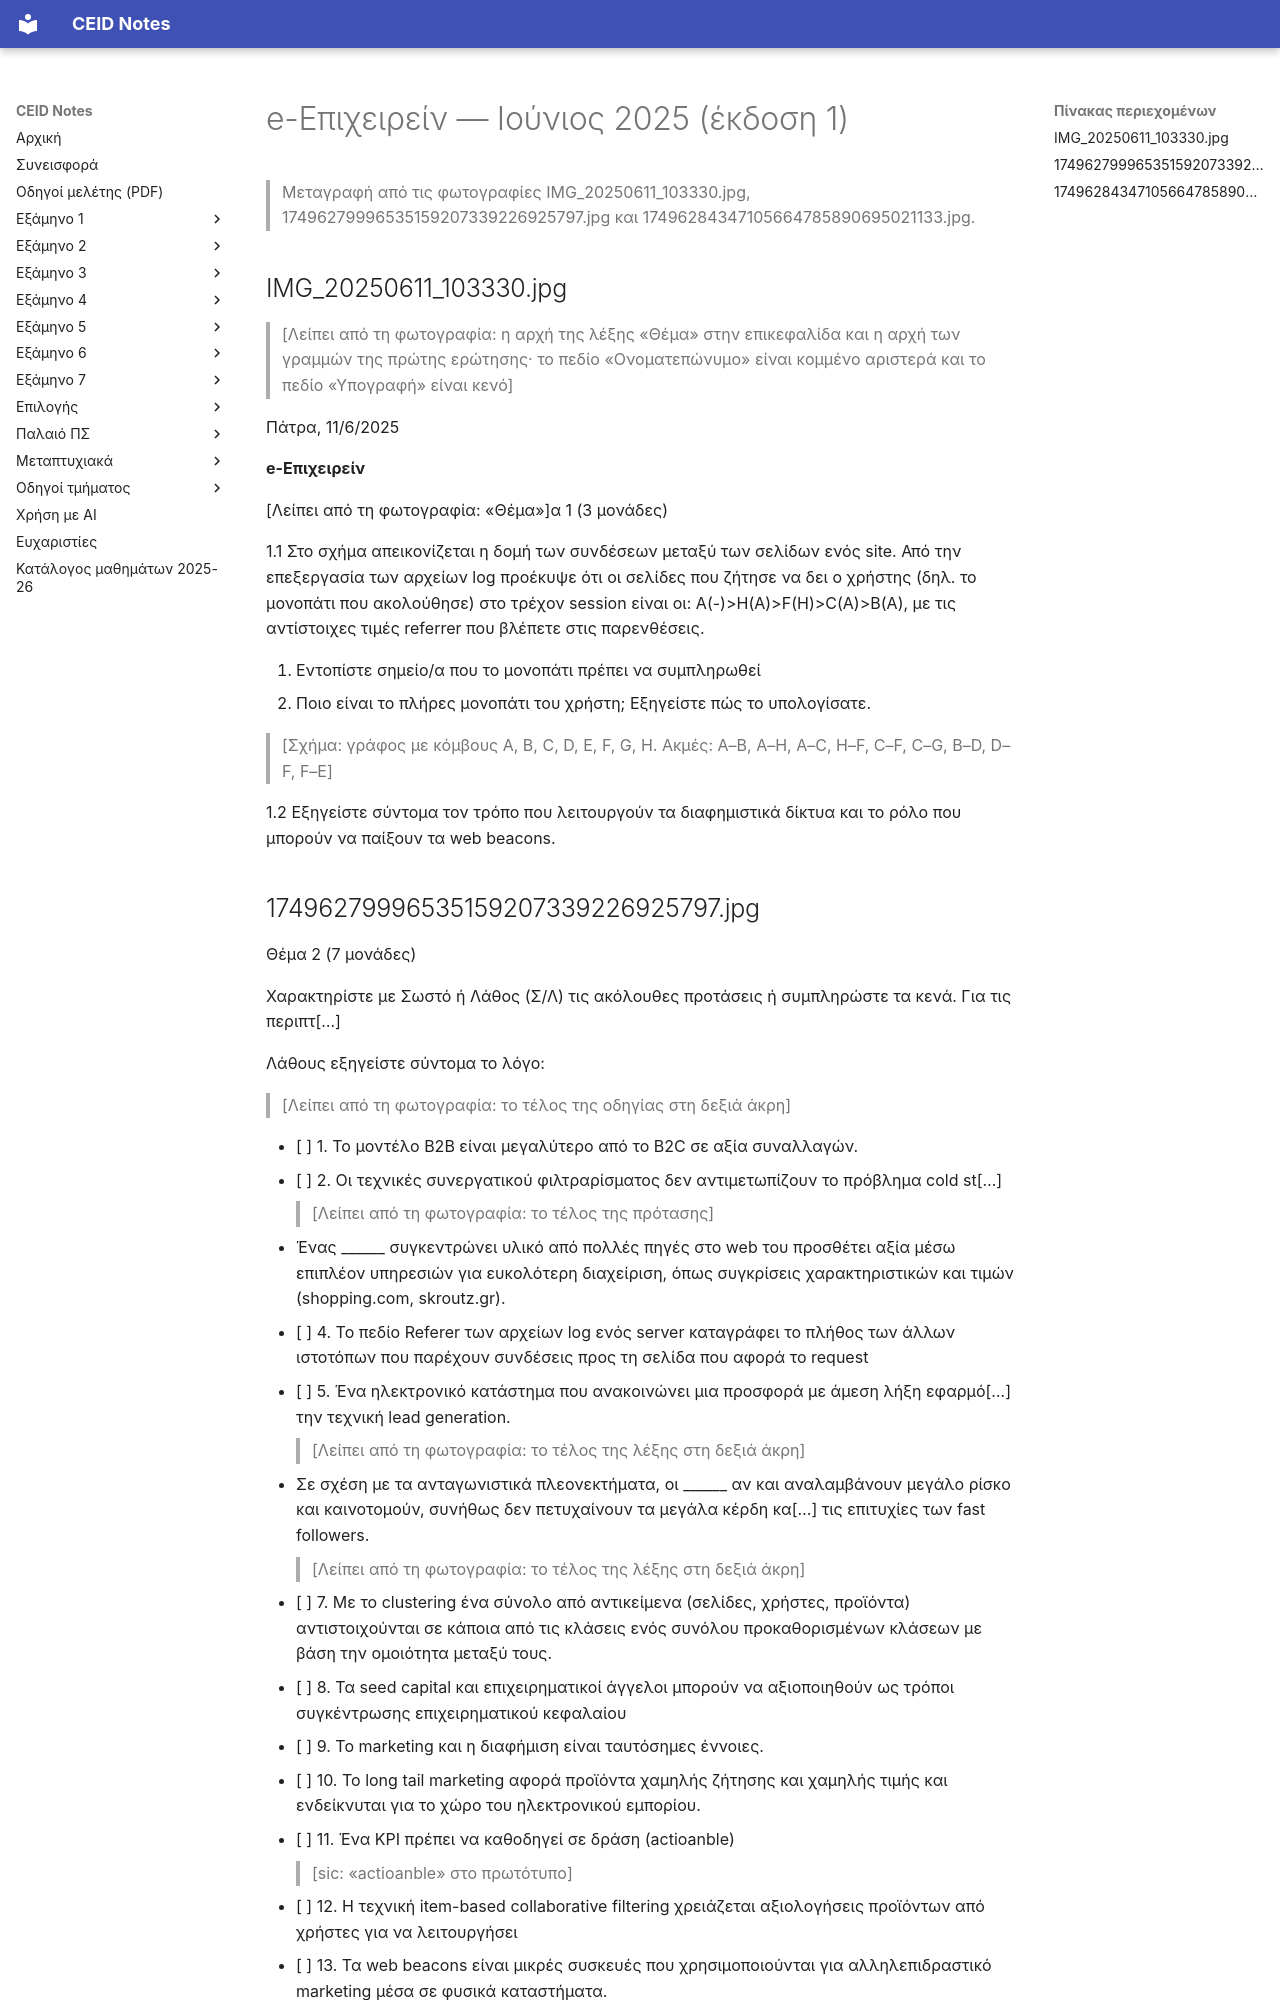

repository: kdngiorgos/ceid-notes · page: Electives (Μαθήματα Επιλογής)/Χειμερινά (Winter-Fall)/e-Επιχειρείν - CEID_ΝΕ584/Previous Exams/2025-06-a.html · generator: mkdocs

---
course: CEID_NE584
session: 2025-06-a
label: Ιούνιος 2025 — Πάτρα, 11/6/2025 (έκδοση 1)
sources:
- IMG_20250611_103330.jpg
- 17496279996535159207339226925797.jpg
- 17496284347105664785890695021133.jpg
format: mixed
duration_min: 45
notes: Η πρώτη σελίδα φέρει ημερομηνία «Πάτρα, 11/6/2025» και το Θέμα 1 (3 μονάδες). Η δεύτερη σελίδα (Θέμα 2, Σ/Λ, 7 μονάδες, ερωτήσεις 1–14) είναι κομμένη δεξιά και στο κάτω μέρος. Οι ερωτήσεις 15–18 βρίσκονται σε χωριστή φωτογραφία, περιστραμμένη κατά 90°. Η αρχή της επικεφαλίδας του Θέματος 1 λείπει από τη φωτογραφία. Δεν υπάρχει ένδειξη ομάδας· η ονομασία «έκδοση 1» δίνεται για να διακρίνεται από τη δεύτερη έκδοση της ίδιας ημερομηνίας.
transcription: partial
solutions: ai-unverified
---
# e-Επιχειρείν — Ιούνιος 2025 (έκδοση 1)

> Μεταγραφή από τις φωτογραφίες IMG_20250611_103330.jpg, 17496279996535159207339226925797.jpg και 17496284347105664785890695021133.jpg.

## IMG_20250611_103330.jpg

> [Λείπει από τη φωτογραφία: η αρχή της λέξης «Θέμα» στην επικεφαλίδα και η αρχή των γραμμών της πρώτης ερώτησης· το πεδίο «Ονοματεπώνυμο» είναι κομμένο αριστερά και το πεδίο «Υπογραφή» είναι κενό]

Πάτρα, 11/6/2025

**e-Επιχειρείν**

[Λείπει από τη φωτογραφία: «Θέμα»]α 1 (3 μονάδες)

1.1 Στο σχήμα απεικονίζεται η δομή των συνδέσεων μεταξύ των σελίδων ενός site. Από την επεξεργασία των αρχείων log προέκυψε ότι οι σελίδες που ζήτησε να δει ο χρήστης (δηλ. το μονοπάτι που ακολούθησε) στο τρέχον session είναι οι: A(-)>H(A)>F(H)>C(A)>B(A), με τις αντίστοιχες τιμές referrer που βλέπετε στις παρενθέσεις.

1. Εντοπίστε σημείο/α που το μονοπάτι πρέπει να συμπληρωθεί
2. Ποιο είναι το πλήρες μονοπάτι του χρήστη; Εξηγείστε πώς το υπολογίσατε.

> [Σχήμα: γράφος με κόμβους A, B, C, D, E, F, G, H. Ακμές: A–B, A–H, A–C, H–F, C–F, C–G, B–D, D–F, F–E]

1.2 Εξηγείστε σύντομα τον τρόπο που λειτουργούν τα διαφημιστικά δίκτυα και το ρόλο που μπορούν να παίξουν τα web beacons.

## 17496279996535159207339226925797.jpg

Θέμα 2 (7 μονάδες)

Χαρακτηρίστε με Σωστό ή Λάθος (Σ/Λ) τις ακόλουθες προτάσεις ή συμπληρώστε τα κενά. Για τις περιπτ[…]

Λάθους εξηγείστε σύντομα το λόγο:

> [Λείπει από τη φωτογραφία: το τέλος της οδηγίας στη δεξιά άκρη]

- [ ] 1. Το μοντέλο B2B είναι μεγαλύτερο από το B2C σε αξία συναλλαγών.
- [ ] 2. Οι τεχνικές συνεργατικού φιλτραρίσματος δεν αντιμετωπίζουν το πρόβλημα cold st[…]
  > [Λείπει από τη φωτογραφία: το τέλος της πρότασης]
3. Ένας ______ συγκεντρώνει υλικό από πολλές πηγές στο web του προσθέτει αξία μέσω επιπλέον υπηρεσιών για ευκολότερη διαχείριση, όπως συγκρίσεις χαρακτηριστικών και τιμών (shopping.com, skroutz.gr).
- [ ] 4. Το πεδίο Referer των αρχείων log ενός server καταγράφει το πλήθος των άλλων ιστοτόπων που παρέχουν συνδέσεις προς τη σελίδα που αφορά το request
- [ ] 5. Ένα ηλεκτρονικό κατάστημα που ανακοινώνει μια προσφορά με άμεση λήξη εφαρμό[…] την τεχνική lead generation.
  > [Λείπει από τη φωτογραφία: το τέλος της λέξης στη δεξιά άκρη]
6. Σε σχέση με τα ανταγωνιστικά πλεονεκτήματα, οι ______ αν και αναλαμβάνουν μεγάλο ρίσκο και καινοτομούν, συνήθως δεν πετυχαίνουν τα μεγάλα κέρδη κα[…] τις επιτυχίες των fast followers.
  > [Λείπει από τη φωτογραφία: το τέλος της λέξης στη δεξιά άκρη]
- [ ] 7. Με το clustering ένα σύνολο από αντικείμενα (σελίδες, χρήστες, προϊόντα) αντιστοιχούνται σε κάποια από τις κλάσεις ενός συνόλου προκαθορισμένων κλάσεων με βάση την ομοιότητα μεταξύ τους.
- [ ] 8. Τα seed capital και επιχειρηματικοί άγγελοι μπορούν να αξιοποιηθούν ως τρόποι συγκέντρωσης επιχειρηματικού κεφαλαίου
- [ ] 9. Το marketing και η διαφήμιση είναι ταυτόσημες έννοιες.
- [ ] 10. Το long tail marketing αφορά προϊόντα χαμηλής ζήτησης και χαμηλής τιμής και ενδείκνυται για το χώρο του ηλεκτρονικού εμπορίου.
- [ ] 11. Ένα KPI πρέπει να καθοδηγεί σε δράση (actioanble)
  > [sic: «actioanble» στο πρωτότυπο]
- [ ] 12. Η τεχνική item-based collaborative filtering χρειάζεται αξιολογήσεις προϊόντων από χρήστες για να λειτουργήσει
- [ ] 13. Τα web beacons είναι μικρές συσκευές που χρησιμοποιούνται για αλληλεπιδραστικό marketing μέσα σε φυσικά καταστήματα.
14. Η τεχνική ______ εμφανίζει σαν απλό κείμενο τα links που θεωρείται ότι δεν πρέπει να δει ένας χρήστης με βάση το προφίλ του (αλλά συνεχίζου[…]
  > [Λείπει από τη φωτογραφία: το τέλος της λέξης στη δεξιά άκρη] να λειτουργούν σαν links και ο χρήστης μπορεί να τα ενεργοποιήσει).

2/[…] (υπόλοιπο υποσέλιδο κομμένο)

Καλή Επιτυχία!

Διάρκεια: 45'

> Σημείωση: η φωτογραφία περιέχει χειρόγραφες απαντήσεις φοιτητή.
